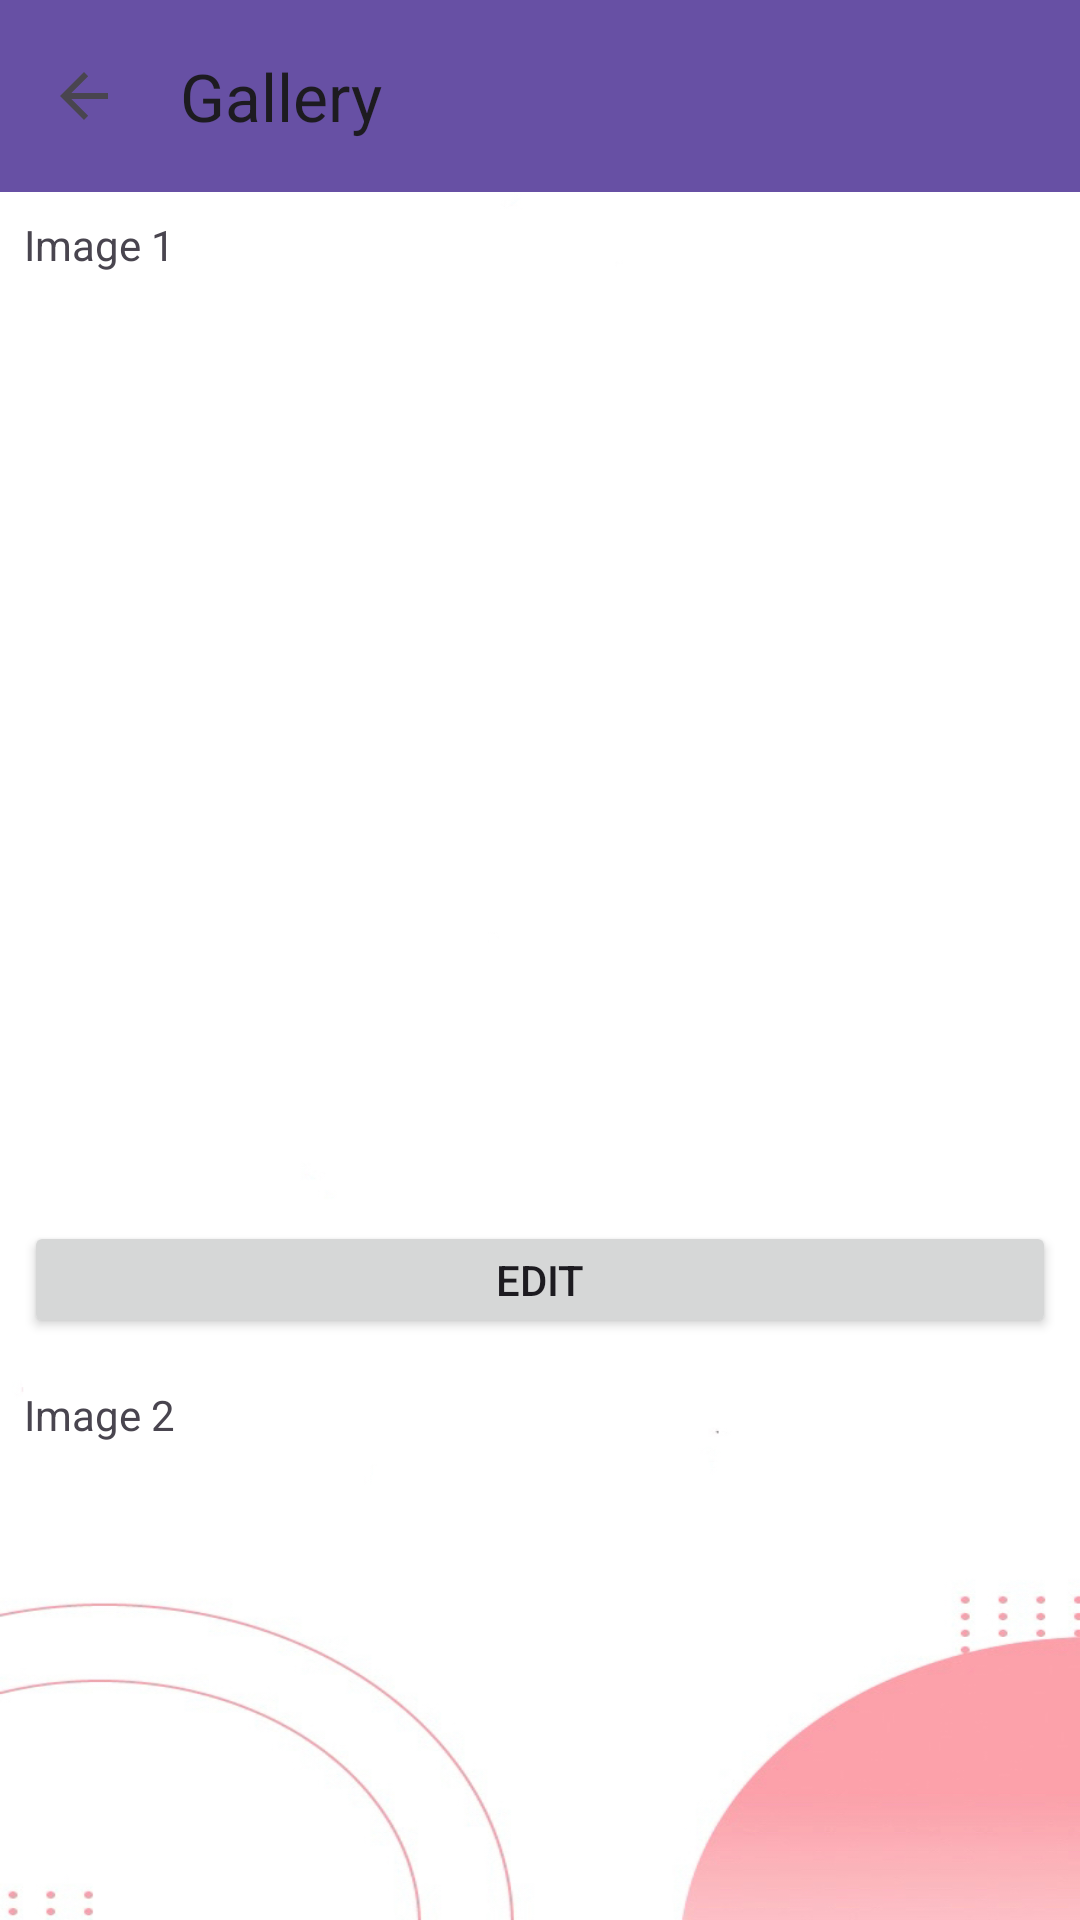

The Android layout XML behind this screen, and the referenced resources:
<!-- AndroidManifest.xml: application theme Theme.MatchMakers -->
<!-- res/layout/activity_gallery.xml -->
<?xml version="1.0" encoding="utf-8"?>
<RelativeLayout xmlns:android="http://schemas.android.com/apk/res/android"
    xmlns:app="http://schemas.android.com/apk/res-auto"
    xmlns:tools="http://schemas.android.com/tools"
    android:layout_width="match_parent"
    android:layout_height="match_parent"
    android:background="@drawable/background_5">

    <androidx.appcompat.widget.Toolbar
        android:id="@+id/toolbar"
        android:layout_width="match_parent"
        android:layout_height="?attr/actionBarSize"
        android:background="?attr/colorPrimary"
        android:layout_alignParentTop="true"
        app:title="Gallery"
        app:navigationIcon="?attr/homeAsUpIndicator"
        app:popupTheme="@style/ThemeOverlay.AppCompat.Light" />

    <androidx.core.widget.NestedScrollView
        android:layout_width="match_parent"
        android:layout_height="match_parent"
        android:layout_below="@id/toolbar">

        <LinearLayout
            android:layout_width="match_parent"
            android:layout_height="wrap_content"
            android:orientation="vertical">

            <LinearLayout
                android:id="@+id/gallery_container_1"
                android:layout_width="match_parent"
                android:layout_height="wrap_content"
                android:padding="8dp"
                android:orientation="vertical">
                <TextView
                    android:layout_width="wrap_content"
                    android:layout_height="wrap_content"
                    android:text="@string/gallery_image_1"/>
                <FrameLayout
                    android:layout_width="match_parent"
                    android:layout_height="wrap_content"
                    android:paddingVertical="8dp">
                    <ImageView
                        android:id="@+id/gallery_image_1"
                        android:layout_width="match_parent"
                        android:layout_height="300dp"
                        android:adjustViewBounds="true"
                        android:scaleType="fitCenter"
                        android:layout_gravity="center"
                        android:background="#0024d6ff" />
                </FrameLayout>
                <LinearLayout
                    android:layout_width="match_parent"
                    android:layout_height="wrap_content"
                    android:orientation="horizontal">
                    <Button
                        android:id="@+id/gallery_edit_1"
                        android:layout_width="0dp"
                        android:layout_height="wrap_content"
                        android:layout_weight="1"
                        android:minHeight="0dp"
                        android:minWidth="0dp"
                        android:text="@string/gallery_edit"/>
                    
                    <Button
                        android:id="@+id/gallery_delete_1"
                        android:layout_width="0dp"
                        android:layout_height="0dp"
                        android:layout_weight="0"
                        android:minHeight="0dp"
                        android:minWidth="0dp"
                        android:text="@string/gallery_delete"/>
                </LinearLayout>
            </LinearLayout>

            <LinearLayout
                android:id="@+id/gallery_container_2"
                android:layout_width="match_parent"
                android:layout_height="wrap_content"
                android:padding="8dp"
                android:orientation="vertical">
                <TextView
                    android:layout_width="wrap_content"
                    android:layout_height="wrap_content"
                    android:text="@string/gallery_image_2"/>
                <FrameLayout
                    android:layout_width="match_parent"
                    android:layout_height="wrap_content"
                    android:paddingVertical="8dp">
                    <ImageView
                        android:id="@+id/gallery_image_2"
                        android:layout_width="match_parent"
                        android:layout_height="300dp"
                        android:adjustViewBounds="true"
                        android:scaleType="fitCenter"
                        android:layout_gravity="center"
                        android:background="#0024d6ff" />
                </FrameLayout>
                <LinearLayout
                    android:layout_width="match_parent"
                    android:layout_height="wrap_content"
                    android:orientation="horizontal">

                    <Button
                        android:id="@+id/gallery_edit_2"
                        android:layout_width="0dp"
                        android:layout_height="wrap_content"
                        android:layout_weight="1"
                        android:minWidth="0dp"
                        android:minHeight="0dp"
                        android:text="@string/gallery_edit"
                        tools:ignore="TouchTargetSizeCheck" />
                    <Button
                        android:id="@+id/gallery_delete_2"
                        android:layout_width="0dp"
                        android:layout_height="0dp"
                        android:layout_weight="0"
                        android:minHeight="0dp"
                        android:minWidth="0dp"
                        android:text="@string/gallery_delete"/>
                </LinearLayout>
            </LinearLayout>

            <LinearLayout
                android:id="@+id/gallery_container_3"
                android:layout_width="match_parent"
                android:layout_height="wrap_content"
                android:padding="8dp"
                android:orientation="vertical">
                <TextView
                    android:layout_width="wrap_content"
                    android:layout_height="wrap_content"
                    android:text="@string/gallery_image_3"/>
                <FrameLayout
                    android:layout_width="match_parent"
                    android:layout_height="wrap_content"
                    android:paddingVertical="8dp">
                    <ImageView
                        android:id="@+id/gallery_image_3"
                        android:layout_width="match_parent"
                        android:layout_height="300dp"
                        android:adjustViewBounds="true"
                        android:scaleType="fitCenter"
                        android:layout_gravity="center"
                        android:background="#0024d6ff" />
                </FrameLayout>
                <LinearLayout
                    android:layout_width="match_parent"
                    android:layout_height="wrap_content"
                    android:orientation="horizontal">
                    <Button
                        android:id="@+id/gallery_edit_3"
                        android:layout_width="0dp"
                        android:layout_height="wrap_content"
                        android:layout_weight="1"
                        android:minHeight="0dp"
                        android:minWidth="0dp"
                        android:text="@string/gallery_edit"/>
                    <Button
                        android:id="@+id/gallery_delete_3"
                        android:layout_width="0dp"
                        android:layout_height="0dp"
                        android:layout_weight="0"
                        android:minHeight="0dp"
                        android:minWidth="0dp"
                        android:text="@string/gallery_delete"/>
                </LinearLayout>
            </LinearLayout>

            <Button
                android:id="@+id/gallery_add_image"
                android:layout_width="match_parent"
                android:layout_height="wrap_content"
                android:layout_marginTop="20dp"
                android:visibility="gone"
                android:text="@string/gallery_add"/>

        </LinearLayout>

    </androidx.core.widget.NestedScrollView>
</RelativeLayout>
<!-- resources referenced by this layout -->
<resources>
  <!-- drawable background_5: png bitmap (drawable, 86337 bytes) -->
  <string name="gallery_add">Add New Image</string>
  <string name="gallery_delete">Delete</string>
  <string name="gallery_edit">Edit</string>
  <string name="gallery_image_1">Image 1</string>
  <string name="gallery_image_2">Image 2</string>
  <string name="gallery_image_3">Image 3</string>
  <style name="Theme.MatchMakers" parent="Theme.MaterialComponents.DayNight.NoActionBar">
          
          <item name="colorPrimary">@color/purple_500</item>
          <item name="colorPrimaryVariant">@color/purple_700</item>
          <item name="colorOnPrimary">@color/white</item>
          
          <item name="colorSecondary">@color/teal_200</item>
          <item name="colorSecondaryVariant">@color/teal_700</item>
          <item name="colorOnSecondary">@color/black</item>
          
          <item name="android:statusBarColor">?attr/colorPrimaryVariant</item>
          
          
          <item name="android:windowBackground">@drawable/app_background</item>
      </style>
  <!-- drawable app_background (drawable) -->
  <shape xmlns:android="http://schemas.android.com/apk/res/android">
      <gradient
          android:startColor="#CDA6F8"
          android:endColor="#F4F1EA"
          android:angle="45" />
  </shape>
  <!-- not gathered from this repository: default colours our renderer supplied (Android Studio template values) -->
  <color name="purple_500">#FF6200EE</color>
  <color name="purple_700">#FF3700B3</color>
  <color name="teal_200">#FF03DAC5</color>
  <color name="teal_700">#FF018786</color>
  <color name="black">#FF000000</color>
  <color name="white">#FFFFFFFF</color>
</resources>
